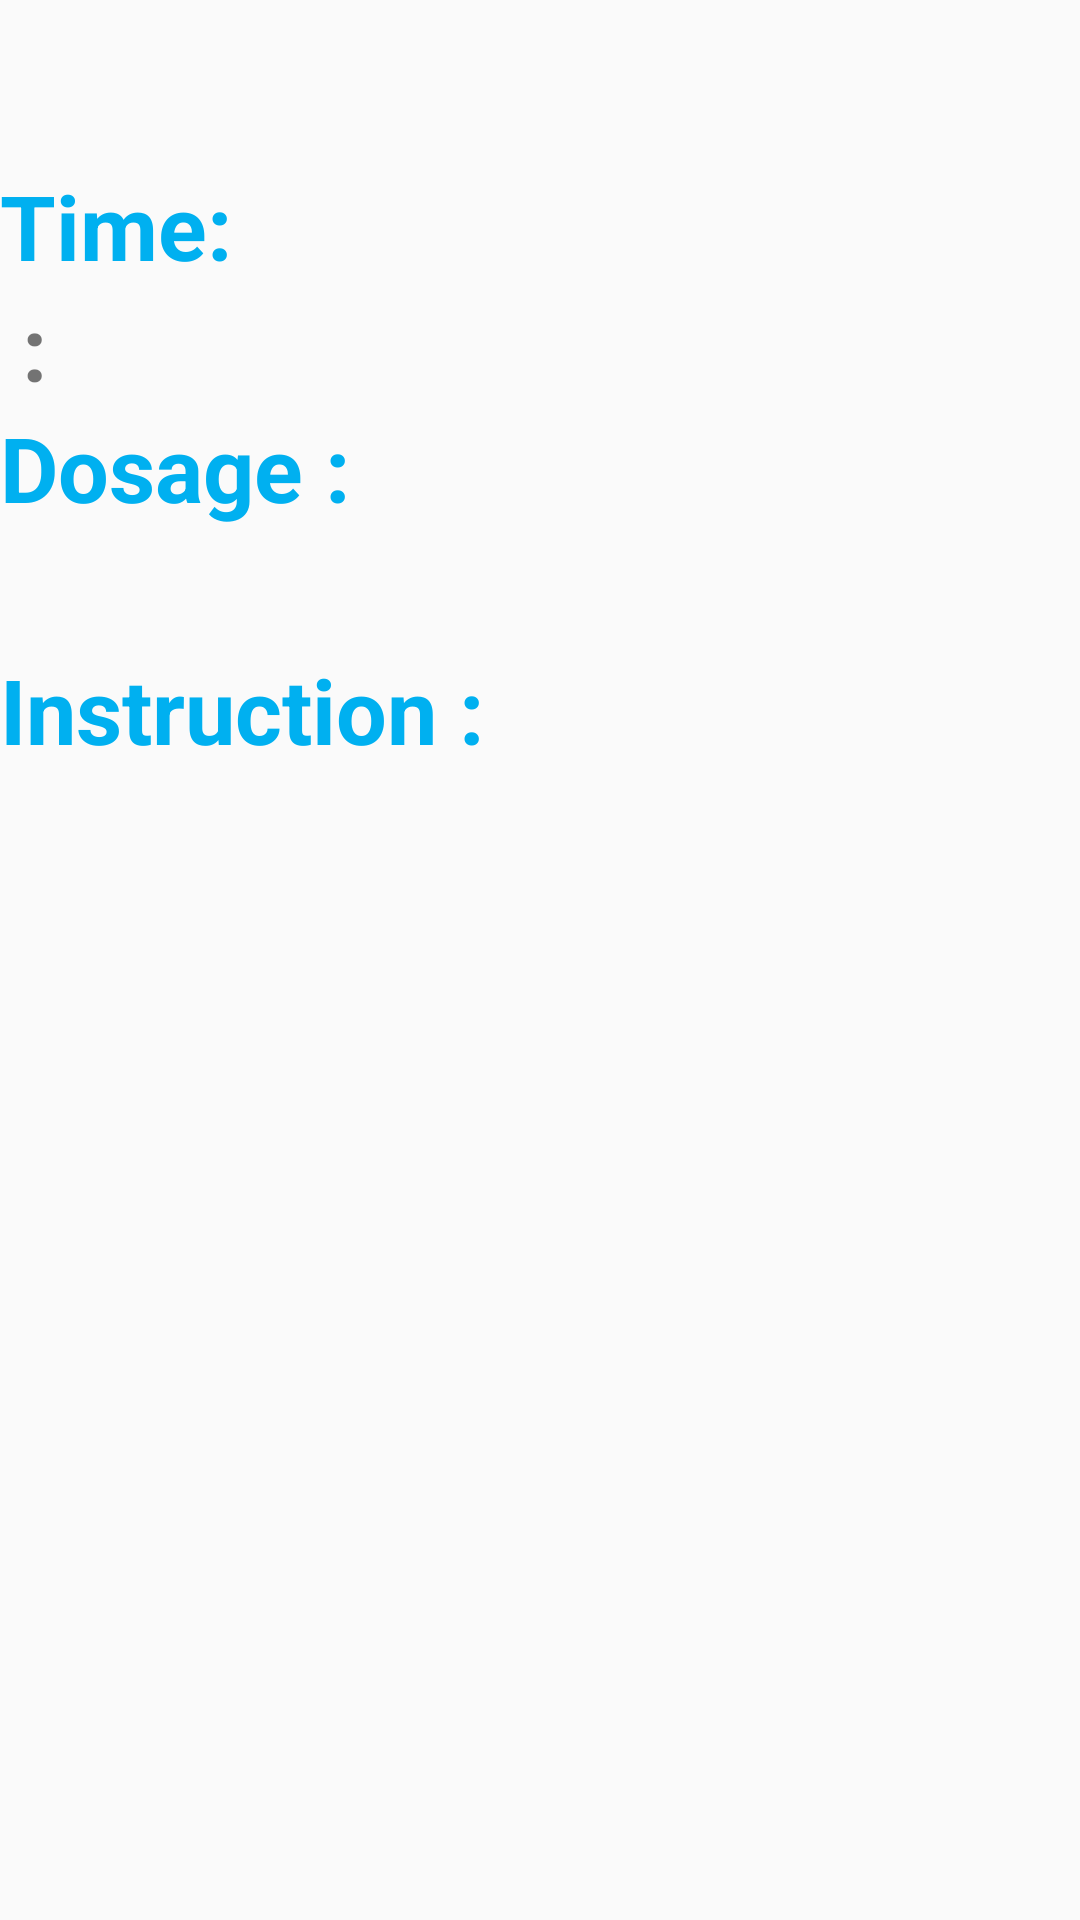

Produce the Android XML layout that renders to this screen, including the resource entries it uses.
<!-- AndroidManifest.xml: application theme AppTheme -->
<!-- res/layout/patient_item.xml -->
<?xml version="1.0" encoding="utf-8"?>
<LinearLayout xmlns:android="http://schemas.android.com/apk/res/android"
    android:orientation="vertical" android:layout_width="match_parent"
    android:layout_height="match_parent">

    <LinearLayout
        android:layout_width="match_parent"
        android:layout_height="wrap_content"
        android:orientation="horizontal">

        <ImageView
            android:layout_width="50dp"
            android:layout_height="50dp"
            android:id="@+id/shape"
            android:layout_marginLeft="5dp"
            android:layout_marginTop="5dp"
            android:layout_marginRight="10dp" />

        <TextView
            android:layout_width="wrap_content"
            android:layout_height="wrap_content"
            android:textSize="40dp"
            android:id="@+id/name"/>
    </LinearLayout>

    <TextView
    android:layout_width="wrap_content"
    android:layout_height="wrap_content"
    android:textColor="#00B0F0"
    android:textStyle="bold"
    android:textSize="30dp"

    android:text="@string/time"/>

    <LinearLayout
        android:layout_width="wrap_content"
        android:layout_height="wrap_content">

        <TextView
            android:layout_width="wrap_content"
            android:layout_height="wrap_content"
            android:textStyle="bold"
            android:textSize="30dp"
            android:id="@+id/time_h"/>

        <TextView
            android:layout_width="wrap_content"
            android:layout_height="wrap_content"
            android:textSize="30dp"
            android:textStyle="bold"
            android:text=" : "/>

        <TextView
            android:layout_width="wrap_content"
            android:layout_height="wrap_content"
            android:textSize="30dp"
            android:textStyle="bold"
            android:id="@+id/time_m"/>

    </LinearLayout>

    <TextView
        android:layout_width="wrap_content"
        android:layout_height="wrap_content"
        android:textColor="#00B0F0"
        android:textSize="30dp"
        android:textStyle="bold"
        android:text="@string/dosage"/>

    <TextView
        android:layout_width="wrap_content"
        android:layout_height="wrap_content"
        android:textSize="30dp"
        android:textStyle="bold"
        android:id="@+id/dosage"/>

    <TextView
        android:layout_width="wrap_content"
        android:layout_height="wrap_content"
        android:textColor="#00B0F0"
        android:textSize="30dp"
        android:textStyle="bold"
        android:text="@string/instruction"/>

    <TextView
        android:layout_width="wrap_content"
        android:layout_height="wrap_content"
        android:textSize="30dp"
        android:textStyle="bold"
        android:id="@+id/instruction"/>

</LinearLayout>
<!-- resources referenced by this layout -->
<resources>
  <string name="dosage">Dosage : </string>
  <string name="instruction">Instruction : </string>
  <string name="time">Time:</string>
  <style name="AppTheme" parent="Theme.AppCompat.Light.DarkActionBar">
          
          <item name="colorPrimary">@color/colorPrimary</item>
          <item name="colorPrimaryDark">@color/colorPrimaryDark</item>
          <item name="colorAccent">@color/colorAccent</item>
      </style>
  <color name="colorPrimary">#3F51B5</color>
  <color name="colorPrimaryDark">#303F9F</color>
  <color name="colorAccent">#FF4081</color>
</resources>
